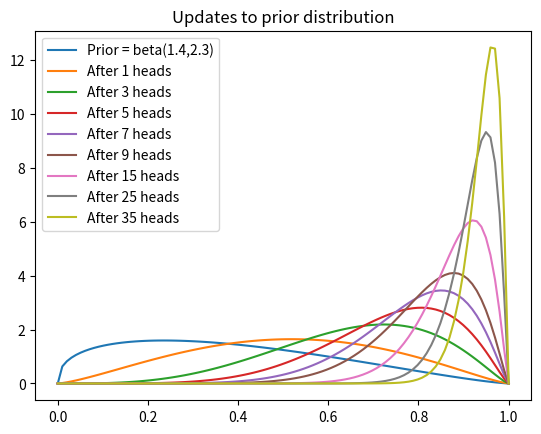

The matplotlib source for this figure:
#plot Bayesian updates to beta function with prior 1.4, 2.3
from scipy.stats import beta
import numpy as np
import matplotlib.pyplot as plt 
x = np.linspace(0, 1, num = 100)
plt.plot(x, beta(1.4, 2.3).pdf(x), label = "Prior = beta(1.4,2.3)")
for i in range(1,11,2):
    plt.plot(x, beta(1.4+i,2.3).pdf(x), label = "After {} heads".format(i))
for i in range(1,6,2):
    plt.plot(x, beta(1.4+i*5+10,2.3).pdf(x), label = "After {} heads".format(i*5+10))   
plt.legend()
plt.title("Updates to prior distribution")
plt.show()